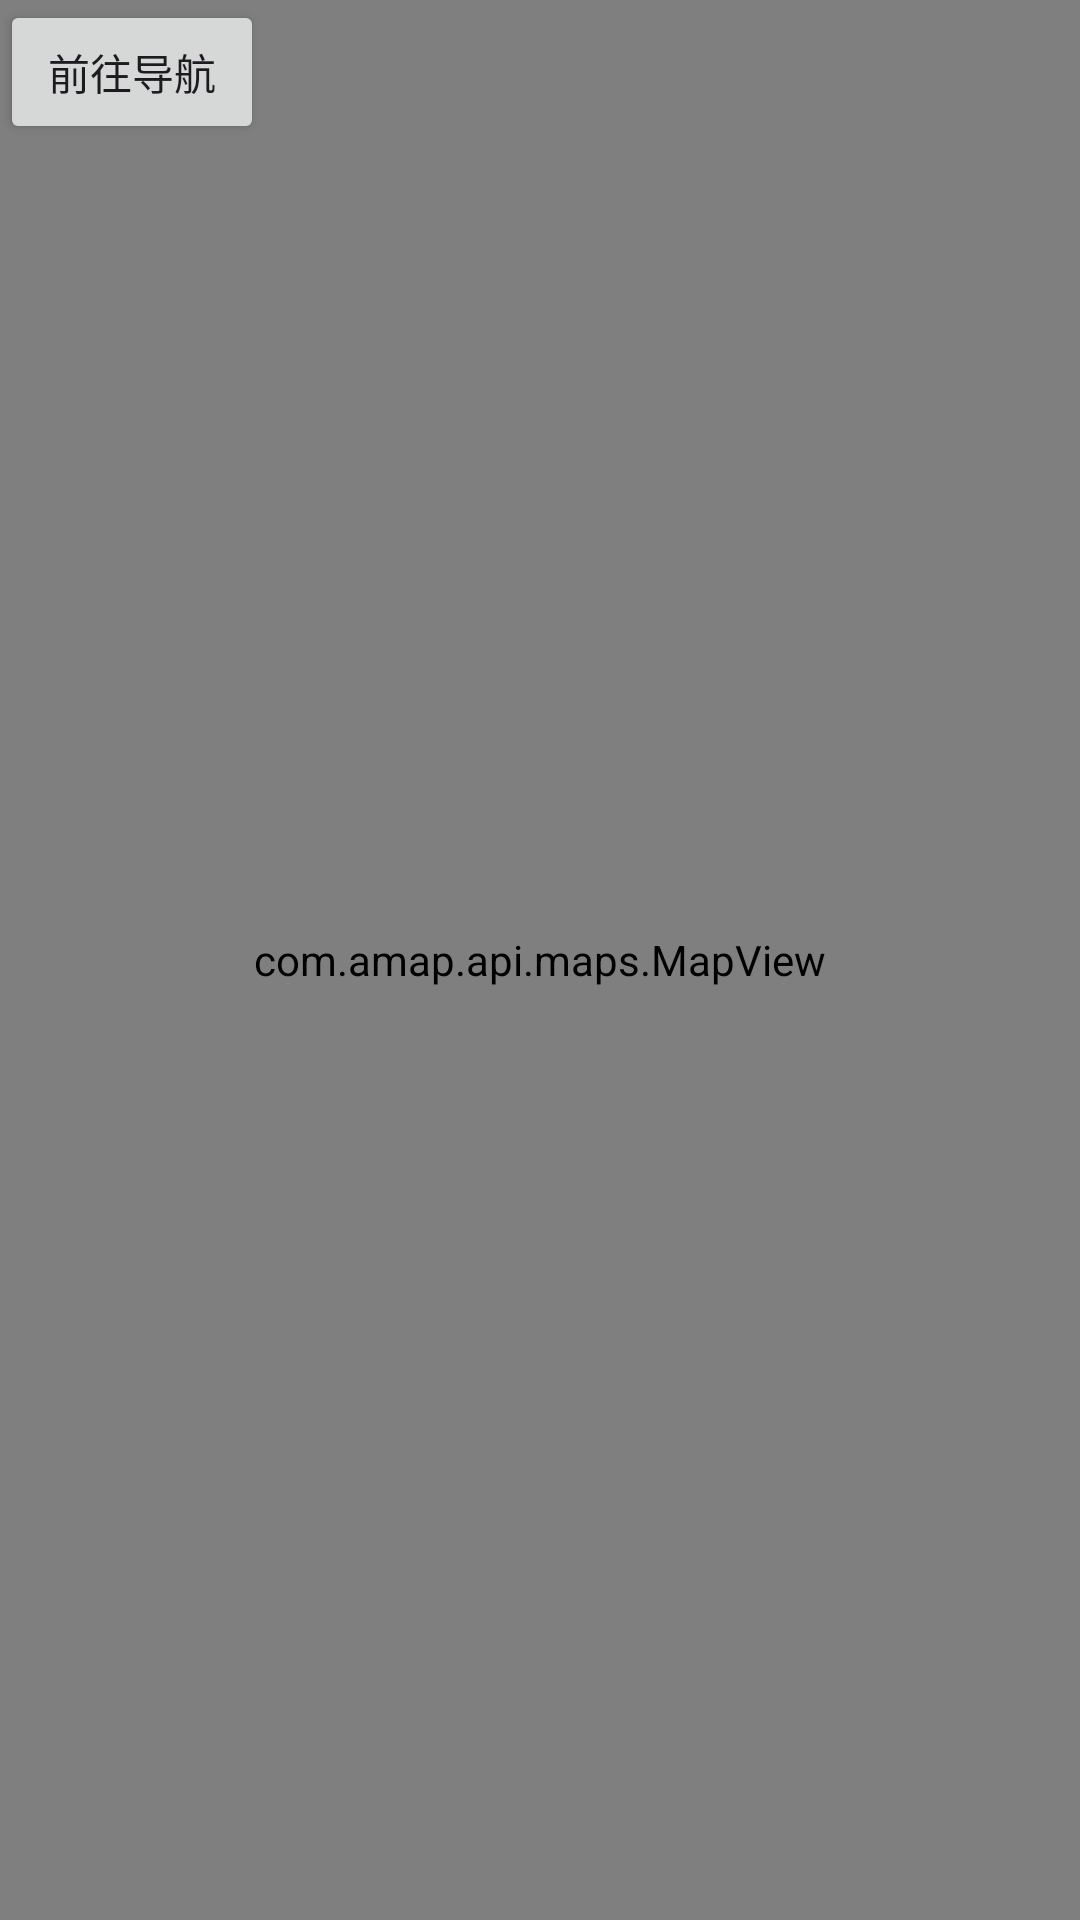

Reconstruct the res/layout file that produces this screen, plus the resources it refers to.
<!-- AndroidManifest.xml: application theme Theme.GaoDeNavi -->
<!-- res/layout/activity_main.xml -->
<?xml version="1.0" encoding="utf-8"?>
<androidx.constraintlayout.widget.ConstraintLayout xmlns:android="http://schemas.android.com/apk/res/android"
    xmlns:app="http://schemas.android.com/apk/res-auto"
    xmlns:tools="http://schemas.android.com/tools"
    android:layout_width="match_parent"
    android:layout_height="match_parent"
    tools:context=".MainActivity">

    <RelativeLayout
        android:layout_width="0dp"
        android:layout_height="0dp"
        app:layout_constraintTop_toTopOf="parent"
        app:layout_constraintBottom_toBottomOf="parent"
        app:layout_constraintStart_toStartOf="parent"
        app:layout_constraintEnd_toEndOf="parent">

        <com.amap.api.maps.MapView
            android:id="@+id/map"
            android:layout_width="match_parent"
            android:layout_height="match_parent" />

    </RelativeLayout>
    <Button
        android:id="@+id/btnGotoNavi"
        android:layout_width="wrap_content"
        android:layout_height="wrap_content"
        android:text="前往导航"
        android:onClick="gotoNavi"
        app:layout_constraintTop_toTopOf="parent"
        tools:ignore="MissingConstraints,OnClick" />

</androidx.constraintlayout.widget.ConstraintLayout>
<!-- resources referenced by this layout -->
<resources>
  <style name="Theme.GaoDeNavi" parent="Base.Theme.GaoDeNavi" />
  <style name="Base.Theme.GaoDeNavi" parent="Theme.Material3.DayNight.NoActionBar">
          
          
      </style>
</resources>
